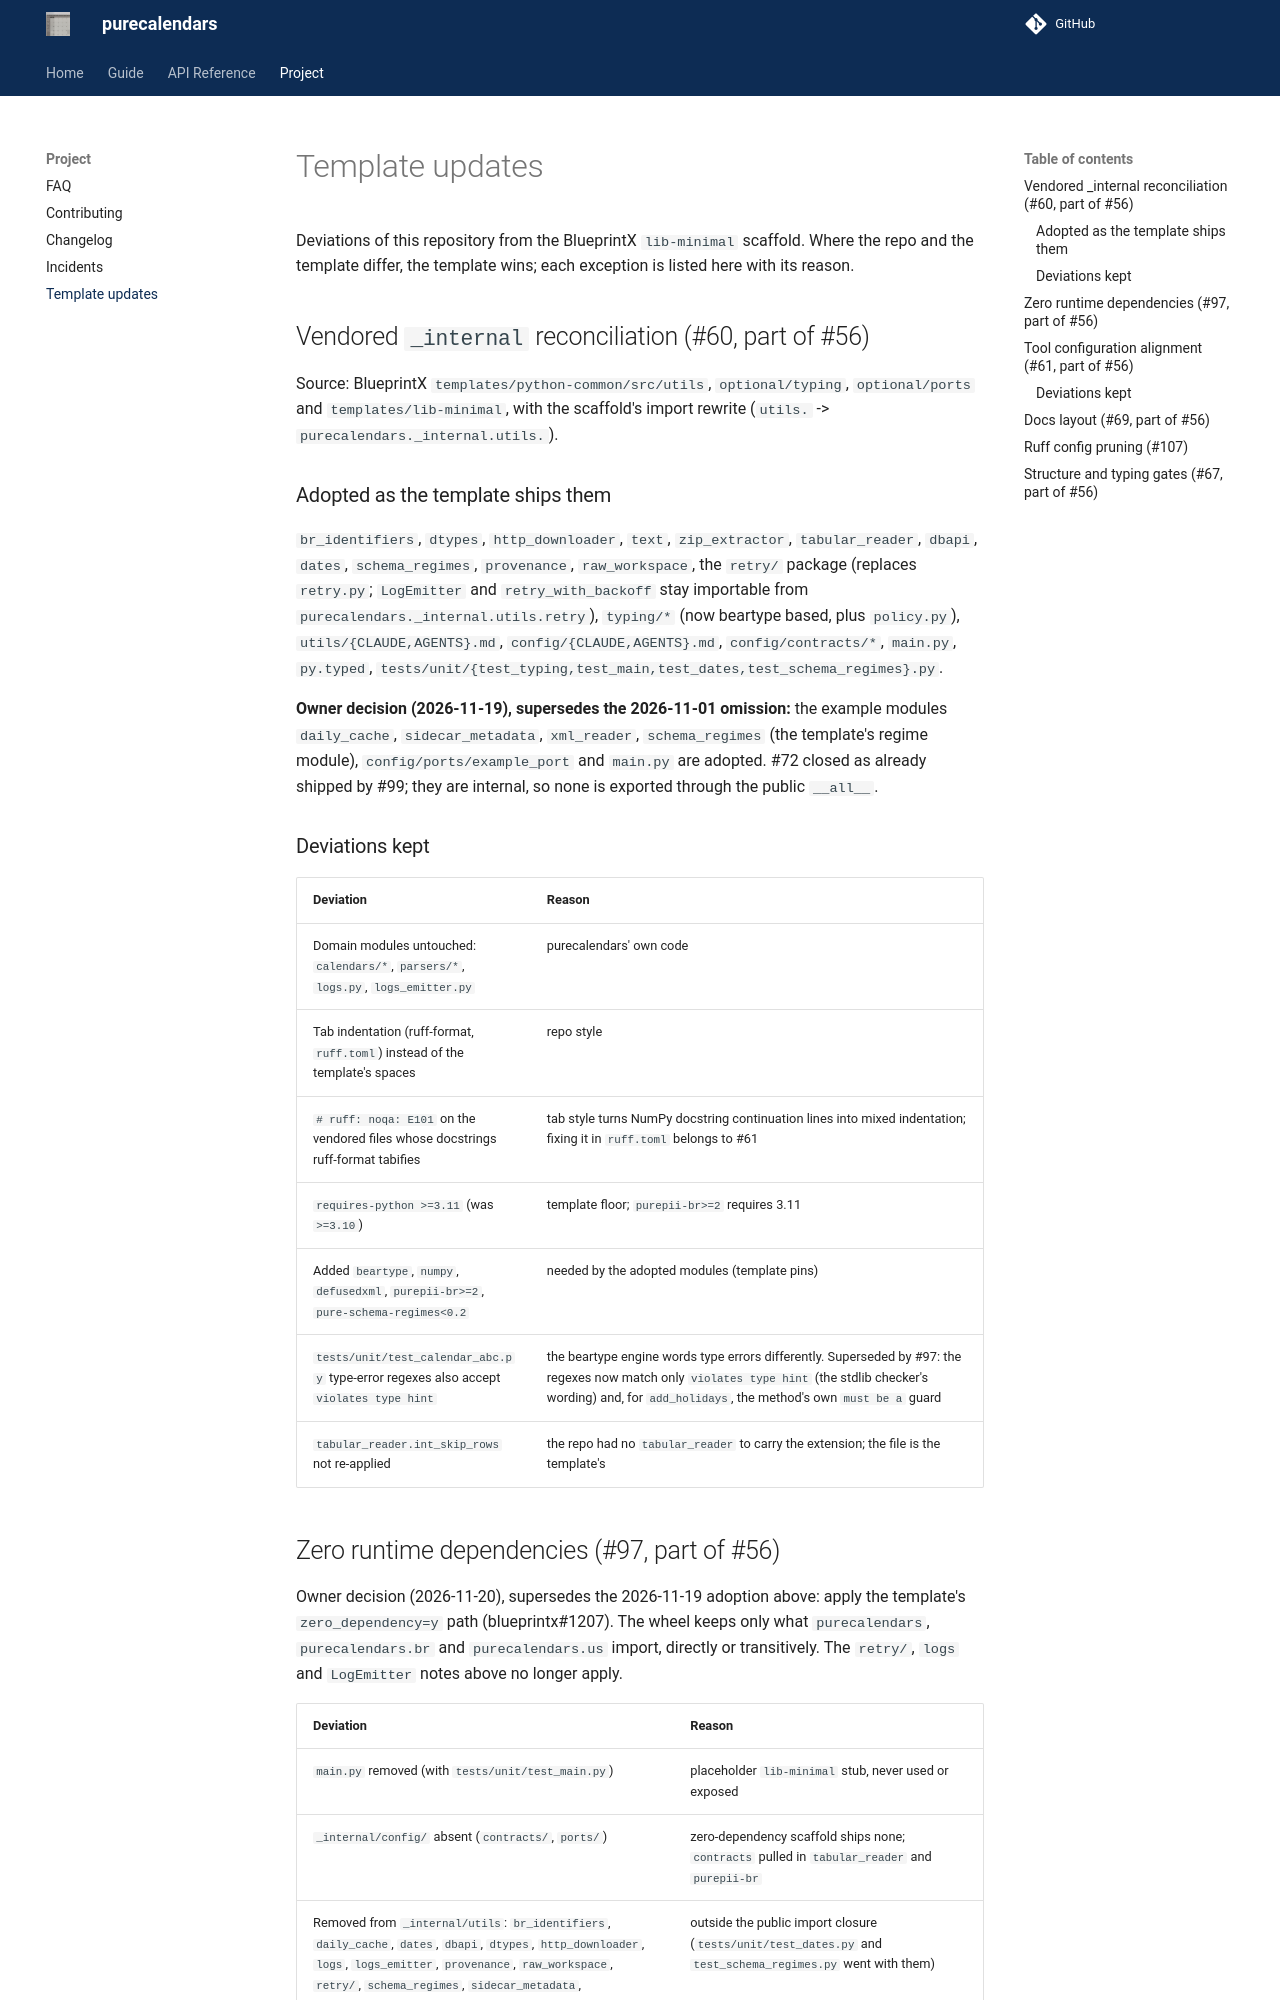

repository: guilhermegor/purecalendars · page: 4.1/template-updates/index.html · generator: mkdocs

# Template updates

Deviations of this repository from the BlueprintX `lib-minimal` scaffold. Where the repo and
the template differ, the template wins; each exception is listed here with its reason.

## Vendored `_internal` reconciliation (#60, part of #56)

Source: BlueprintX `templates/python-common/src/utils`, `optional/typing`, `optional/ports`
and `templates/lib-minimal`, with the scaffold's import rewrite
(`utils.` -> `purecalendars._internal.utils.`).

### Adopted as the template ships them

`br_identifiers`, `dtypes`, `http_downloader`, `text`, `zip_extractor`, `tabular_reader`,
`dbapi`, `dates`, `schema_regimes`, `provenance`, `raw_workspace`, the `retry/` package
(replaces `retry.py`; `LogEmitter` and `retry_with_backoff` stay importable from
`purecalendars._internal.utils.retry`), `typing/*` (now beartype based, plus `policy.py`),
`utils/{CLAUDE,AGENTS}.md`, `config/{CLAUDE,AGENTS}.md`, `config/contracts/*`, `main.py`,
`py.typed`, `tests/unit/{test_typing,test_main,test_dates,test_schema_regimes}.py`.

**Owner decision (2026-11-19), supersedes the 2026-11-01 omission:** the example modules
`daily_cache`, `sidecar_metadata`, `xml_reader`, `schema_regimes` (the template's regime
module), `config/ports/example_port` and `main.py` are adopted. #72 closed as already shipped by #99; they are internal, so
none is exported through the public `__all__`.

### Deviations kept

| Deviation | Reason |
|---|---|
| Domain modules untouched: `calendars/*`, `parsers/*`, `logs.py`, `logs_emitter.py` | purecalendars' own code |
| Tab indentation (ruff-format, `ruff.toml`) instead of the template's spaces | repo style |
| `# ruff: noqa: E101` on the vendored files whose docstrings ruff-format tabifies | tab style turns NumPy docstring continuation lines into mixed indentation; fixing it in `ruff.toml` belongs to #61 |
| `requires-python >=3.11` (was `>=3.10`) | template floor; `purepii-br>=2` requires 3.11 |
| Added `beartype`, `numpy`, `defusedxml`, `purepii-br>=2`, `pure-schema-regimes<0.2` | needed by the adopted modules (template pins) |
| `tests/unit/test_calendar_abc.py` type-error regexes also accept `violates type hint` | the beartype engine words type errors differently. Superseded by #97: the regexes now match only `violates type hint` (the stdlib checker's wording) and, for `add_holidays`, the method's own `must be a` guard |
| `tabular_reader.int_skip_rows` not re-applied | the repo had no `tabular_reader` to carry the extension; the file is the template's |
